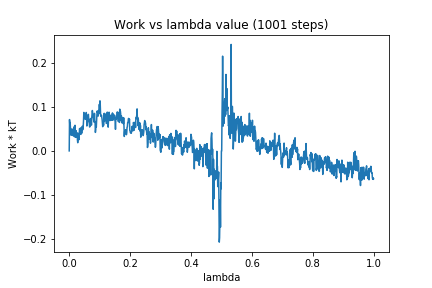

The file beside this chart, header and first rows:
0, 0.0
1, 0.07118
2, 0.05733
3, 0.06448
4, 0.05226
5, 0.04273
6, 0.03565
7, 0.03886
8, 0.03812
9, 0.04993
10, 0.0358
11, 0.04135
12, 0.04787
13, 0.0345
14, 0.03687
15, 0.03813
16, 0.05462
17, 0.0322
18, 0.04588
19, 0.05817
20, 0.03446
21, 0.03071
22, 0.03787
23, 0.0457
24, 0.03152
25, 0.03389
26, 0.04077
27, 0.02477
28, 0.01853
29, 0.04001
30, 0.03212
31, 0.03331
32, 0.02552
33, 0.03879
34, 0.05067
35, 0.04525
36, 0.03835
37, 0.05205
38, 0.03737
39, 0.04978
40, 0.05174
41, 0.03999
42, 0.04993
43, 0.05594
44, 0.04959
45, 0.0483
46, 0.05578
47, 0.06851
48, 0.08738
49, 0.08016
50, 0.07438
51, 0.07384
52, 0.08355
53, 0.0716
54, 0.08456
55, 0.07555
56, 0.0873
57, 0.07925
58, 0.05652
59, 0.07781
60, 0.07809
... 940 more rows
